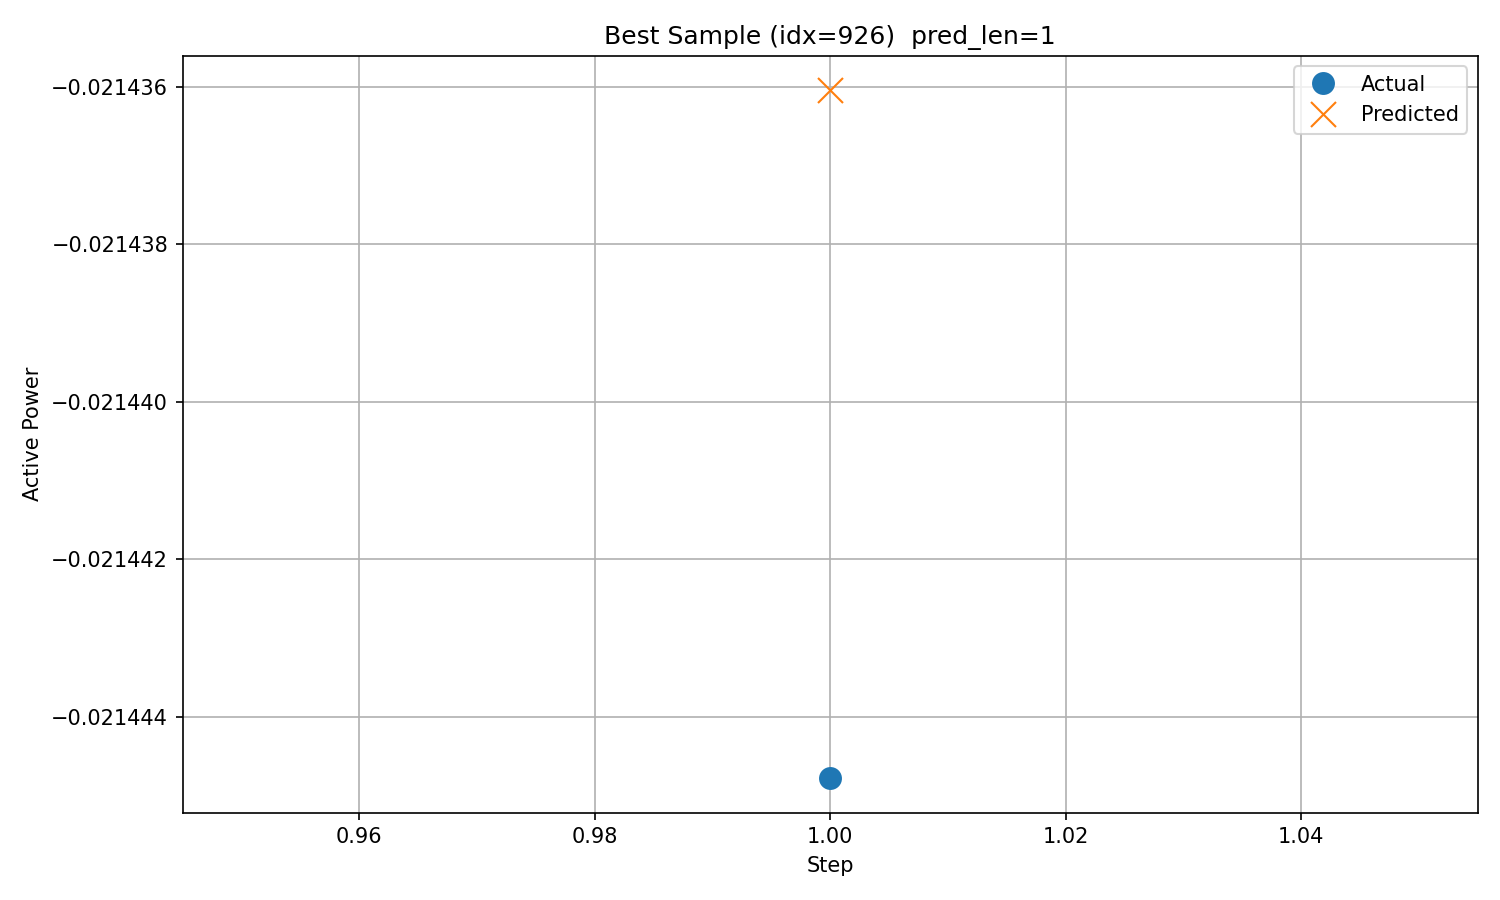

Values plotted in this chart, from the file beside it:
timestamp, step, actual, predicted
2017/11/28 23:00, 1, -0.02144, -0.02144
